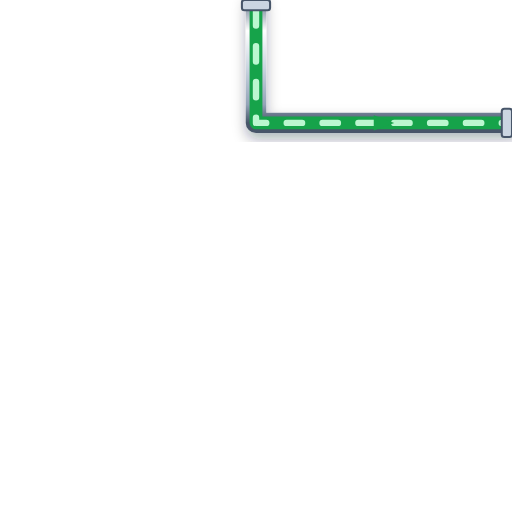
t = 0.00 s
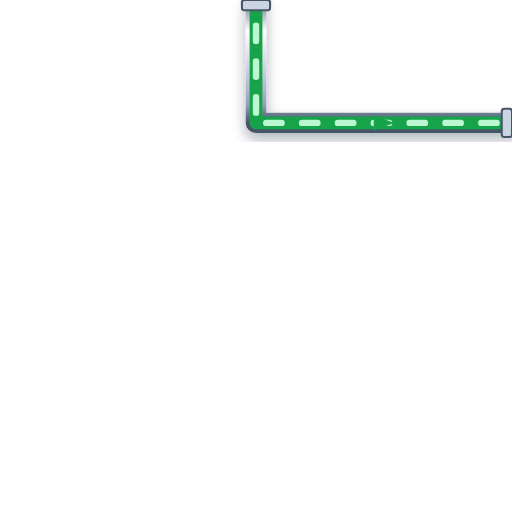
t = 0.20 s
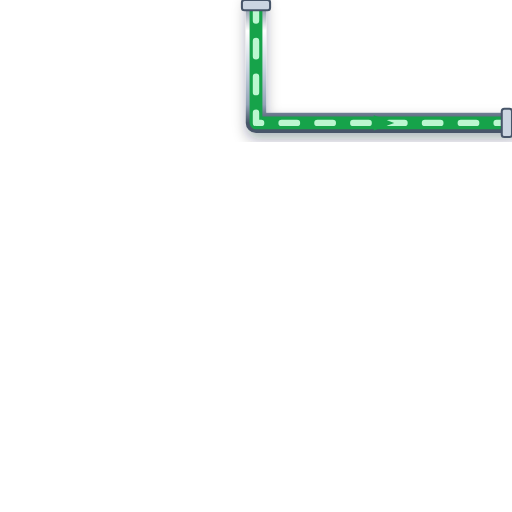
t = 0.40 s
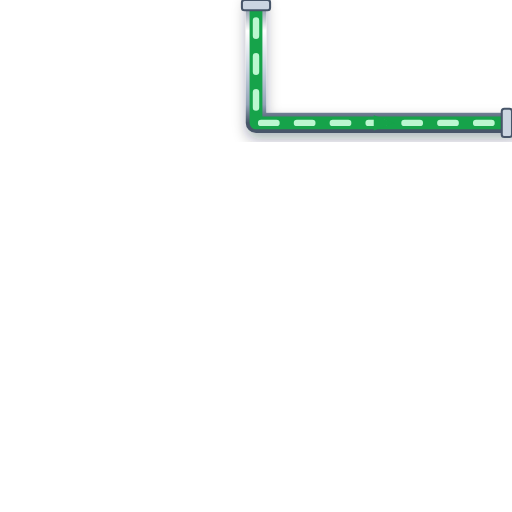
t = 0.60 s

The animated SVG that drew these frames (rendered in a browser with its animation timeline set to each time). Animation: 1 CSS @keyframes rule; one cycle of 0.80 s, repeats indefinitely.

<svg xmlns="http://www.w3.org/2000/svg" viewBox="0 0 200 200" width="200" height="200">
  <defs>
    <style>
      @keyframes p-flow-anim {
        from { stroke-dashoffset: 24; } to { stroke-dashoffset: 0; }
      }
      .anim-p-flow {
        stroke-dasharray: 6 8;
        animation: p-flow-anim 0.8s linear infinite;
      }
    </style>
    <filter id="ssPipeShadow" x="-15%" y="-15%" width="130%" height="130%">
      <feDropShadow dx="0" dy="2.5" stdDeviation="2.5" flood-color="#0f172a" flood-opacity="0.32" />
    </filter>
    <linearGradient id="ssPipeGradH" x1="0%" y1="0%" x2="0%" y2="100%">
      <stop offset="0%" stop-color="#64748b" /><stop offset="25%" stop-color="#ffffff" />
      <stop offset="55%" stop-color="#cbd5e1" /><stop offset="85%" stop-color="#94a3b8" /><stop offset="100%" stop-color="#475569" />
    </linearGradient>
  </defs>

  <!-- Stainless Steel 316 Outer Casing (8px with 3D Drop Shadow) -->
  <path d="M 100 0 L 100 48 L 200 48" stroke="url(#ssPipeGradH)" stroke-width="8" fill="none" stroke-linecap="round" stroke-linejoin="round" filter="url(#ssPipeShadow)"/>

  <!-- Process Fluid Core (5px) -->
  <path d="M 100 0 L 100 48 L 200 48" stroke="#16A34A" stroke-width="5" fill="none" stroke-linecap="round" stroke-linejoin="round"/>

  <!-- Animated Fluid Flow Stream Dashes (2.5px) -->
  <path d="M 100 0 L 100 48 L 200 48" stroke="#BBF7D0" stroke-width="2.5" fill="none" stroke-linejoin="round" stroke-linecap="round" class="anim-p-flow"/>

  <!-- Directional Flow Arrow -->
  <polygon points="146,45 154,48 146,51" fill="#16A34A" />

  <!-- ANSI Flange Connection Collars -->
  <rect x="94.5" y="0" width="11" height="4" rx="1" fill="#cbd5e1" stroke="#475569" stroke-width="0.8"/>
  <rect x="196" y="42.5" width="4" height="11" rx="1" fill="#cbd5e1" stroke="#475569" stroke-width="0.8"/>
</svg>
